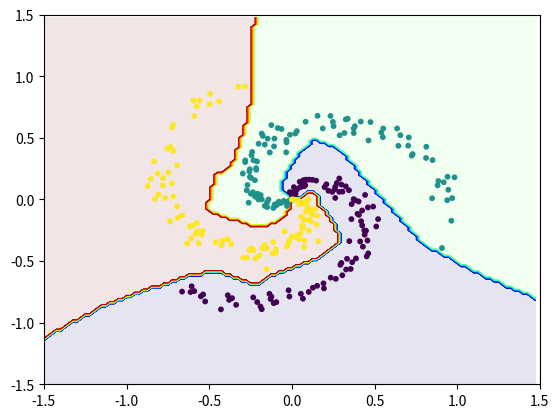

Python code for this plot:
import math
import numpy as np
import matplotlib.pyplot as plt

# V: size n*c
#    n is the number of one-hot coding labels corresponding to provided sample X
#    c is the number of total label
def softmax(V):
    # TODO: implement softmax function
    # M1
    # V_new = []
    # for a in V:
    #     sm_a = softmax_array(a)
    #     V_new.append(sm_a)
    # return V_new

    # OR M2
    a = np.exp(V)
    b = np.sum(a, axis = 1).reshape(V.shape[0], 1)
    return a/b

def softmax_array(a):
    exp_a = np.exp(a)
    mau_so = np.sum(exp_a)
    # M1
    # ket_qua = []
    # for num in exp_a:
    #     t = num/mau_so
    #     ket_qua.append(t)
    # return np.array(ket_qua)

    # OR M2
    return exp_a / mau_so


# V: size m*n for any interger m, n
def reLU(V):
    # TODO: set every negative element in matrix V to zero
    # M1
    # for row in range(V.shape[0]):
    #     for col in range(V.shape[1]):
    #         if V[row][col] < 0:
    #             V[row][col] = 0
    # return V

    # OR M2
    return np.maximum(V, 0)

# V: size m*n for any interger m, n
def reLU_grad(V):
    # TODO: set every positive element in matrix V to 1, otherwise: set to 0
    # M1
    # for row in range(V.shape[0]):
    #     for col in range(V.shape[1]):
    #         num = 0
    #         if V[row][col] > 0:
    #             num = 1
    #         V[row][col] = num
    # return V

    # OR M2
    grad = np.ones_like(V)
    grad[V <= 0] = 0
    return grad


## One-hot coding
# y: size n*1. Is an array of labels corresponding to provided sample X
# C: total labels
def generate_onehot_coding(y, C=3):
    # TODO: Convert every label y_i to corresponding one_hot coding array
    # y_i=0 ==> one_hot_coding = [1, 0, 0]
    # y_i=1 ==> one_hot_coding = [0, 1, 0]
    # y_i=2 ==> one_hot_coding = [0, 0, 1]
    # M1
    # new_y = []
    # for index in range(y.shape[0]):
    #     one_hot_coding = np.zeros(C)
    #     one_hot_coding[y[index]] = 1
    #     new_y.append(one_hot_coding)
    # return np.array(new_y)

    # OR M2
    Y = np.zeros(shape=(len(y), C))
    for i in range(len(y)):
        label = y[i]
        Y[i][label] = 1
    return Y

# X: size n*f
#    n is the number of sample
#    f is the number of feature of single sample
def generate_X_dot(X):
    # TODO: Append a column of number 1 to the left of X
    one_arr = np.ones((X.shape[0], 1))
    X_dot = np.concatenate((one_arr,X), axis = 1)
    return X_dot


# cost or loss function
# https://en.wikipedia.org/wiki/Cross_entropy
# Y:     matrix size n*f
#        n is the number of sample
#        f is the length of onehot coding
# Y_hat: matrix size n*f, as same as Y
def cost(Y, Y_hat):
    return -(np.sum(Y*np.log(Y_hat)))


def feed_forward(X_dot, W1_dot, W2_dot, activationFunction):
    # TODO:
    # Calculate Z1
    # Calculate A1
    # Calculate A1_dot
    # Calculate Z2
    # Calculate Y hat
    Z1 = np.dot(X_dot, W1_dot)
    A1 = reLU(Z1)
    A1_dot = generate_X_dot(A1)
    Z2 = np.dot(A1_dot, W2_dot)
    Y_hat = activationFunction(Z2)
    return Z1, A1_dot, Z2, Y_hat


def predict_class(X_dot, W1_dot, W2_dot, activationFunction):
    Z1, A1_dot, Z2, Y_hat = feed_forward(X_dot, W1_dot, W2_dot, activationFunction)
    return np.argmax(Y_hat, axis=1)


def back_propagation(X_dot, Y, Z1, A1_dot, Y_hat, W2_dot):
    # TODO: backpropagation
    #
    N = X_dot.shape[0]
    #
    E2 = (Y_hat - Y) / N
    #
    dW2_dot = np.dot(A1_dot.T, E2)

    #
    W2 = np.delete(W2_dot, 0, axis = 0)
    #
    E1 = np.dot(E2, W2.T)*reLU_grad(Z1)

    #
    dW1_dot = np.dot(X_dot.T, E1)
    # Calculate E2
    # calculate dW2_dot
    # calculate E1
    # calculate dW1_dot
    # Tính W1 thay đổi bao nhiêu, W2 thay đổi bao nhiêu
    return dW1_dot, dW2_dot


def train(d0, d1, d2, X, y, eta, epochs):
    X_dot = generate_X_dot(X)

    # Convert provided array of label y into OneHot coding label Y
    Y = generate_onehot_coding(y, C)

    # initialize parameters randomly
    W1_dot = 0.1 * np.random.randn(d0 + 1, d1)
    W2_dot = 0.1 * np.random.randn(d1 + 1, d2)

    # W1_dot = (3, 50)
    # W2_dot = (51, 3)
    # d0 = 2
    # d1 = 50
    # d2 = 3

    for i in range(epochs):
        # TODO:  Feedforward
        Z1, A1_dot, Z2, Y_hat = feed_forward(X_dot, W1_dot, W2_dot, softmax)
        # print loss after each 1000 iterations
        if i % 1000 == 0:
            loss = cost(Y, Y_hat)
            print("iter %d, loss: %f" % (i, loss))
        # TODO: backpropagation
        dW1_dot, dW2_dot = back_propagation(X_dot, Y, Z1, A1_dot, Y_hat, W2_dot)


        # TODO: Gradient Descent update
        W1_dot -= eta * dW1_dot
        W2_dot -= eta * dW2_dot
    print("---------------")
    print(W1_dot.shape)
    print(W1_dot)
    print("---------------")
    print(W2_dot.shape)
    print(W2_dot)
    print("---------------")
    return W1_dot, W2_dot

def showDiagram(X, y, W1_dot, W2_dot, activationFunction):

    # X0 = X[predicted_class == 0, :]
    # X1 = X[predicted_class == 1, :]
    # X2 = X[predicted_class == 2, :]
    # plt.scatter(X0[:, 0], X0[:, 1], s=10, c='red')
    # plt.scatter(X1[:, 0], X1[:, 1], s=10, c='blue')
    # plt.scatter(X2[:, 0], X2[:, 1], s=10, c='green')



    xm = np.arange(-1.5, 1.5, 0.025)
    ym = np.arange(-1.5, 1.5, 0.025)
    xx, yy = np.meshgrid(xm, ym)

    xx1 = xx.ravel().reshape(1, xx.size)
    yy1 = yy.ravel().reshape(1, yy.size)

    X0 = np.vstack((xx1, yy1)).T

    X0_dot = generate_X_dot(X0)

    Z = predict_class(X0_dot, W1_dot, W2_dot, activationFunction)

    Z = Z.reshape(xx.shape)

    CS = plt.contourf(xx, yy, Z, 200, cmap='jet', alpha = .1)

    plt.scatter(X[:, 0], X[:, 1], c=y, s=10)

    plt.xlim(-1.5, 1.5)
    plt.ylim(-1.5, 1.5)

    plt.show()

X0=np.array([[-0.00000000e+00,  0.00000000e+00], [ 1.02370162e-03,  1.00490019e-02], [ 4.46886653e-04,  2.01970768e-02], [ 1.47407793e-02,  2.64760849e-02], [ 4.89297702e-03,  4.01066735e-02],
             [ 2.24532697e-02,  4.52394828e-02], [-1.29046709e-02,  5.92162482e-02], [ 1.40119290e-02,  6.93048028e-02], [ 2.81378611e-02,  7.57509518e-02], [ 3.10420311e-02,  8.54450415e-02],
             [ 1.25289291e-02,  1.00230068e-01], [ 4.98602596e-02,  9.92956873e-02], [ 5.98467626e-02,  1.05407511e-01], [ 7.44294163e-02,  1.08182256e-01], [ 8.10938613e-02,  1.15852255e-01],
             [ 4.77308594e-02,  1.43800578e-01], [ 7.49463712e-02,  1.43188076e-01], [ 6.99562028e-02,  1.56821289e-01], [ 8.52544719e-02,  1.60591177e-01], [ 1.04317824e-01,  1.61092420e-01],
             [ 1.24506678e-01,  1.59091952e-01], [ 1.46850999e-01,  1.53069242e-01], [ 1.98176961e-01,  1.00541574e-01], [ 2.21210027e-01,  7.09944241e-02], [ 2.08869701e-01,  1.23056741e-01],
             [ 2.44866157e-01,  6.17217021e-02], [ 2.62330456e-01,  1.24613711e-02], [ 2.59597194e-01,  8.36030034e-02], [ 2.63026068e-01,  1.03966942e-01], [ 2.86274023e-01,  6.20866672e-02],
             [ 2.71990699e-01,  1.33597995e-01], [ 3.06572144e-01,  6.37553095e-02], [ 2.99701037e-01,  1.21071974e-01], [ 2.86705335e-01,  1.70032827e-01], [ 3.26457692e-01,  1.06642036e-01],
             [ 3.45419731e-01,  7.53157072e-02], [ 3.61673246e-01, -3.77341786e-02], [ 3.73725607e-01,  2.96564652e-03], [ 3.83776441e-01, -6.89550785e-03], [ 3.60223698e-01, -1.59458878e-01],
             [ 4.03721926e-01, -1.60391465e-02], [ 3.97377250e-01, -1.16638037e-01], [ 4.05557799e-01, -1.24517092e-01], [ 4.25053905e-01, -8.93498569e-02], [ 4.42919300e-01,  3.67880116e-02],
             [ 4.18978232e-01, -1.76263471e-01], [ 4.60163483e-01, -6.43887118e-02], [ 4.25487584e-01, -2.10583667e-01], [ 3.47537283e-01, -3.38076752e-01], [ 4.91581606e-01, -5.76413695e-02],
             [ 4.38156190e-01, -2.51187511e-01], [ 4.48456616e-01, -2.53510842e-01], [ 4.40495398e-01, -2.86101414e-01], [ 4.13063834e-01, -3.40560826e-01], [ 5.21612338e-01, -1.59503071e-01],
             [ 5.10516450e-01, -2.19123093e-01], [ 4.57177299e-01, -3.33100987e-01], [ 4.29663032e-01, -3.83257700e-01], [ 3.33715611e-01, -4.81522766e-01], [ 2.99530882e-01, -5.15217518e-01],
             [ 2.93478125e-01, -5.30264131e-01], [ 3.87797007e-01, -4.78820027e-01], [ 3.64858997e-01, -5.09001758e-01], [ 4.62058507e-01, -4.37562125e-01], [ 4.52750809e-01, -4.61446903e-01],
             [ 3.28120262e-01, -5.68696365e-01], [ 3.55850725e-01, -5.63750571e-01], [ 2.35008863e-01, -6.34653703e-01], [ 3.05228971e-01, -6.15324198e-01], [ 2.66094288e-01, -6.44174346e-01],
             [ 1.91280385e-01, -6.80706103e-01], [ 1.53058548e-01, -7.00648523e-01], [ 1.27296729e-01, -7.16045503e-01], [-1.97987361e-02, -7.37107888e-01], [ 1.94217072e-01, -7.21802069e-01],
             [ 1.02253038e-01, -7.50643287e-01], [ 5.46017367e-02, -7.65732506e-01], [-1.35364339e-01, -7.65907806e-01], [-1.47883663e-02, -7.87739988e-01], [-1.23753238e-01, -7.88325373e-01],
             [ 6.69563082e-02, -8.05302083e-01], [-1.28530457e-01, -8.08023149e-01], [-2.33431171e-01, -7.94708961e-01], [-9.41407684e-02, -8.33081614e-01], [-1.09877654e-01, -8.41340264e-01],
             [-2.09543434e-01, -8.32623100e-01], [-3.87572025e-01, -7.77434757e-01], [-3.61471707e-01, -8.01003334e-01], [-1.89827604e-01, -8.68382944e-01], [-3.79272267e-01, -8.15067719e-01],
             [-1.82125481e-01, -8.90660761e-01], [-3.36907291e-01, -8.55223515e-01], [-6.06080034e-01, -7.04451802e-01], [-5.36755429e-01, -7.70943955e-01], [-5.90315883e-01, -7.43685295e-01],
             [-5.50402765e-01, -7.86054198e-01], [-6.12833322e-01, -7.51496862e-01], [-5.24221081e-01, -8.27765872e-01], [-4.28940594e-01, -8.92137869e-01], [-6.64081054e-01, -7.47660588e-01]])
X1=np.array([[-0.00000000e+00, -0.00000000e+00], [-8.90404749e-03, -4.76952234e-03], [-1.73009287e-02, -1.04306993e-02], [-2.11171063e-02, -2.17334183e-02], [-3.13247799e-02, -2.55194953e-02],
             [-4.93486085e-02, -1.07459279e-02], [-2.97582243e-02, -5.27971843e-02], [-6.45660642e-02, -2.88220957e-02], [-7.88086943e-02, -1.78643675e-02], [-8.55769020e-02, -3.06766466e-02],
             [-9.07250300e-02, -4.44073129e-02], [-1.03684637e-01, -3.99396424e-02], [-1.06612405e-01, -5.76729865e-02], [-1.11580459e-01, -6.92310600e-02], [-1.41414104e-01, -1.03284724e-04],
             [-1.49823741e-01, -2.25762638e-02], [-1.49364003e-01, -6.17266408e-02], [-1.63779017e-01, -5.16064013e-02], [-1.81817155e-01,  6.11080795e-04], [-1.88637721e-01,  3.53381742e-02],
             [-2.02020201e-01, -1.46928612e-05], [-2.06879590e-01,  4.68641014e-02], [-2.21070844e-01,  2.25919899e-02], [-2.28965936e-01,  3.93533254e-02], [-2.35169101e-01,  5.88643111e-02],
             [-2.48101809e-01,  4.70584279e-02], [-2.61315833e-01, -2.62028476e-02], [-2.23298428e-01,  1.56582174e-01], [-2.72808565e-01,  7.46145058e-02], [-2.68553284e-01,  1.16990189e-01],
             [-2.47127942e-01,  1.75371449e-01], [-2.53825721e-01,  1.83367725e-01], [-2.15435032e-01,  2.40970707e-01], [-2.16048009e-01,  2.53839258e-01], [-2.57219938e-01,  2.27563292e-01],
             [-2.54316994e-01,  2.45581174e-01], [-2.96706237e-01,  2.10230383e-01], [-2.10863840e-01,  3.08571006e-01], [-3.41040093e-02,  3.82320313e-01], [-2.32277951e-01,  3.18174794e-01],
             [-1.33437491e-01,  3.81370009e-01], [-2.82301944e-01,  3.03016045e-01], [-2.81586362e-01,  3.17318066e-01], [-2.44199374e-01,  3.59194773e-01], [-1.07997512e-01,  4.31123418e-01],
             [-2.40098234e-01,  3.85959076e-01], [-3.22117875e-02,  4.63528573e-01], [-1.63340991e-01,  4.45763262e-01], [-3.34883188e-02,  4.83690589e-01], [-2.00997505e-01,  4.52299685e-01],
             [-1.05342850e-01,  4.93942200e-01], [-1.46665110e-01,  4.93832390e-01], [-1.17597074e-02,  5.25120867e-01], [ 2.06003182e-02,  5.34957040e-01], [-1.76097763e-01,  5.16246297e-01],
             [ 3.00571829e-02,  5.54741869e-01], [-1.82423719e-01,  5.35433410e-01], [-6.25071555e-02,  5.72354472e-01], [-8.50801034e-02,  5.79647875e-01], [ 2.88777690e-01,  5.21320713e-01],
             [ 1.87045308e-01,  5.76475074e-01], [-1.24089441e-01,  6.03537031e-01], [ 3.17995327e-01,  5.39521871e-01], [ 8.27815865e-02,  6.30956327e-01], [ 2.52419165e-01,  5.95147968e-01],
             [ 3.74641582e-01,  5.39186560e-01], [ 4.63715951e-01,  4.78969687e-01], [ 2.48555860e-01,  6.29471582e-01], [ 3.74077052e-01,  5.76068531e-01], [ 1.55452491e-01,  6.79412453e-01],
             [ 3.81178454e-01,  5.95526633e-01], [ 2.33774063e-01,  6.78000708e-01], [ 3.26359778e-01,  6.49934547e-01], [ 3.37805823e-01,  6.55444319e-01], [ 5.50516869e-01,  5.05618112e-01],
             [ 4.17191288e-01,  6.32354693e-01], [ 5.41695656e-01,  5.43960877e-01], [ 6.44362978e-01,  4.35585381e-01], [ 4.75526138e-01,  6.28194139e-01], [ 5.52243922e-01,  5.76019452e-01],
             [ 7.25356478e-01,  3.56163687e-01], [ 7.30444910e-01,  3.68607814e-01], [ 7.03710683e-01,  4.36856634e-01], [ 6.56144348e-01,  5.21883181e-01], [ 8.48428181e-01,  9.80611659e-03],
             [ 6.36553778e-01,  5.76167480e-01], [ 7.07730818e-01,  5.03720125e-01], [ 8.11587056e-01,  3.37037960e-01], [ 8.81451899e-01,  1.14743220e-01], [ 8.86410966e-01,  1.49861395e-01],
             [ 8.50996760e-01,  3.19766782e-01], [ 8.13538050e-01,  4.27866363e-01], [ 9.18695781e-01,  1.39940737e-01], [ 9.39374941e-01, -5.97437662e-03], [ 9.46227513e-01,  7.87029352e-02],
             [ 9.41703213e-01,  1.84443664e-01], [ 9.69634480e-01,  1.10085579e-02], [ 9.64491863e-01, -1.72509500e-01], [ 9.08099555e-01, -3.94024376e-01], [ 9.83692635e-01,  1.79857721e-01]])
X2=np.array([[ 0.00000000e+00, -0.00000000e+00], [ 1.00796294e-02,  6.56867843e-04], [ 1.99627786e-02, -3.09985355e-03], [ 2.97027062e-02, -6.00190720e-03], [ 3.89803692e-02, -1.06309594e-02],
             [ 4.60802930e-02, -2.06728500e-02], [ 4.68979393e-02, -3.83885123e-02], [ 6.18421657e-02, -3.42788038e-02], [ 7.79294361e-02, -2.13763633e-02], [ 8.98579213e-02, -1.37846577e-02],
             [ 1.00985582e-01,  2.22547817e-03], [ 9.44630762e-02, -5.85013354e-02], [ 9.15146721e-02, -7.94823447e-02], [ 8.54520349e-02, -9.97050058e-02], [ 1.12272693e-01, -8.59814040e-02],
             [ 5.81500133e-02, -1.39912176e-01], [ 1.41248688e-01, -7.85403839e-02], [ 1.21355094e-01, -1.21489622e-01], [ 7.38684496e-02, -1.66136400e-01], [ 1.00106472e-01, -1.63742696e-01],
             [ 1.53044250e-01, -1.31869707e-01], [ 1.16760582e-01, -1.77094255e-01], [ 6.12276871e-02, -2.13620894e-01], [ 6.73877706e-02, -2.22335271e-01], [ 6.43916089e-02, -2.33716140e-01],
             [ 1.50474080e-01, -2.02796830e-01], [-4.54224108e-02, -2.58668433e-01], [ 1.03267291e-01, -2.52420348e-01], [ 5.19627451e-02, -2.78013868e-01], [ 2.89150022e-02, -2.91498702e-01],
             [-1.60303799e-04, -3.03030261e-01], [ 3.30973975e-02, -3.11377233e-01], [ 4.33978502e-02, -3.20305731e-01], [-1.55979933e-02, -3.32968187e-01], [ 7.76266595e-02, -3.34546335e-01],
             [-2.11057939e-02, -3.52904791e-01], [-1.11850913e-01, -3.46006905e-01], [ 1.59000191e-01, -3.38228567e-01], [-2.87394749e-02, -3.82760953e-01], [ 7.29470900e-02, -3.87126553e-01],
             [-1.63193605e-01, -3.69616687e-01], [-9.58943467e-02, -4.02886318e-01], [-1.50983618e-01, -3.96466369e-01], [-1.77264626e-01, -3.96524238e-01], [-9.79622123e-02, -4.33513863e-01],
             [-1.15089003e-01, -4.39734115e-01], [-2.43344709e-01, -3.95827853e-01], [-2.33948737e-01, -4.13101868e-01], [-2.56227899e-01, -4.11613067e-01], [-1.95315739e-01, -4.54782107e-01],
             [-3.89323660e-01, -3.21718978e-01], [-3.67964982e-01, -3.60531352e-01], [-2.19271679e-01, -4.77294611e-01], [-4.18578956e-01, -3.33758993e-01], [-2.71453008e-01, -4.73110902e-01],
             [-2.94309262e-01, -4.71194263e-01], [-4.25602910e-01, -3.72598327e-01], [-4.60473008e-01, -3.45631877e-01], [-1.53035431e-01, -5.65517851e-01], [-5.38525136e-01, -2.55261665e-01],
             [-5.75133781e-01, -1.91129779e-01], [-5.45489577e-01, -2.86524448e-01], [-5.70161066e-01, -2.59077663e-01], [-6.00620476e-01, -2.10270592e-01], [-5.83286958e-01, -2.78734397e-01],
             [-6.18434866e-01, -2.20492127e-01], [-5.64072143e-01, -3.55340768e-01], [-6.64463808e-01, -1.28461421e-01], [-6.09444281e-01, -3.16806347e-01], [-6.94594303e-01, -5.74935910e-02],
             [-6.91083080e-01, -1.49509739e-01], [-7.16715236e-01,  2.55840365e-02], [-6.33336314e-01, -3.57506270e-01], [-7.25653628e-01,  1.30945947e-01], [-6.94257452e-01,  2.76992940e-01],
             [-7.36721061e-01, -1.76530755e-01], [-7.67582571e-01,  1.20256522e-02], [-7.46063671e-01,  2.19834644e-01], [-7.79618854e-01,  1.13786763e-01], [-7.78796908e-01,  1.73917034e-01],
             [-8.07016720e-01,  4.14560690e-02], [-7.16468498e-01,  3.95087812e-01], [-8.28267121e-01,  5.10098662e-03], [-8.11507877e-01,  2.10576416e-01], [-7.33316503e-01,  4.26817812e-01],
             [-7.53378075e-01,  4.11814463e-01], [-8.52204966e-01,  1.68414878e-01], [-8.71983844e-01,  1.09143538e-01], [-8.33154605e-01,  3.09801325e-01], [-5.89949780e-01,  6.78337745e-01],
             [-4.40217251e-01,  7.95396161e-01], [-4.96992675e-01,  7.73247739e-01], [-7.23489625e-01,  5.83222180e-01], [-7.19137960e-01,  6.04401826e-01], [-5.73739592e-01,  7.56547117e-01],
             [-2.82807174e-01,  9.16975740e-01], [-3.23567812e-01,  9.14120388e-01], [-5.57559214e-01,  8.05687163e-01], [-4.94896995e-01,  8.57307981e-01], [-5.96268801e-01,  8.02784851e-01]])

X = np.concatenate((X0, X1, X2), axis=0)
print(X.shape)
y = np.concatenate(np.array([[0]*len(X0), [1]*len(X1), [2]*len(X2)]), axis=0).T
print(y.shape)
# number of features of a single sample x
d0 = 2

# number of neuron of hidden layer (without bias)
d1 = h = 50

# number of neuron of output layer
d2 = C = 3

# learning rate
eta = 1

epochs = 10000

W1_dot, W2_dot = train(d0, d1, d2, X, y, eta, epochs)

# Predict and evaluate based on training data X
X_dot = generate_X_dot(X)
predicted = predict_class(X_dot, W1_dot, W2_dot, softmax)
acc = (100*np.mean(predicted == y))
print('training accuracy: %.2f %%' % acc)
#TODO: Visualize by contour graph


showDiagram(X, y, W1_dot, W2_dot, softmax)
